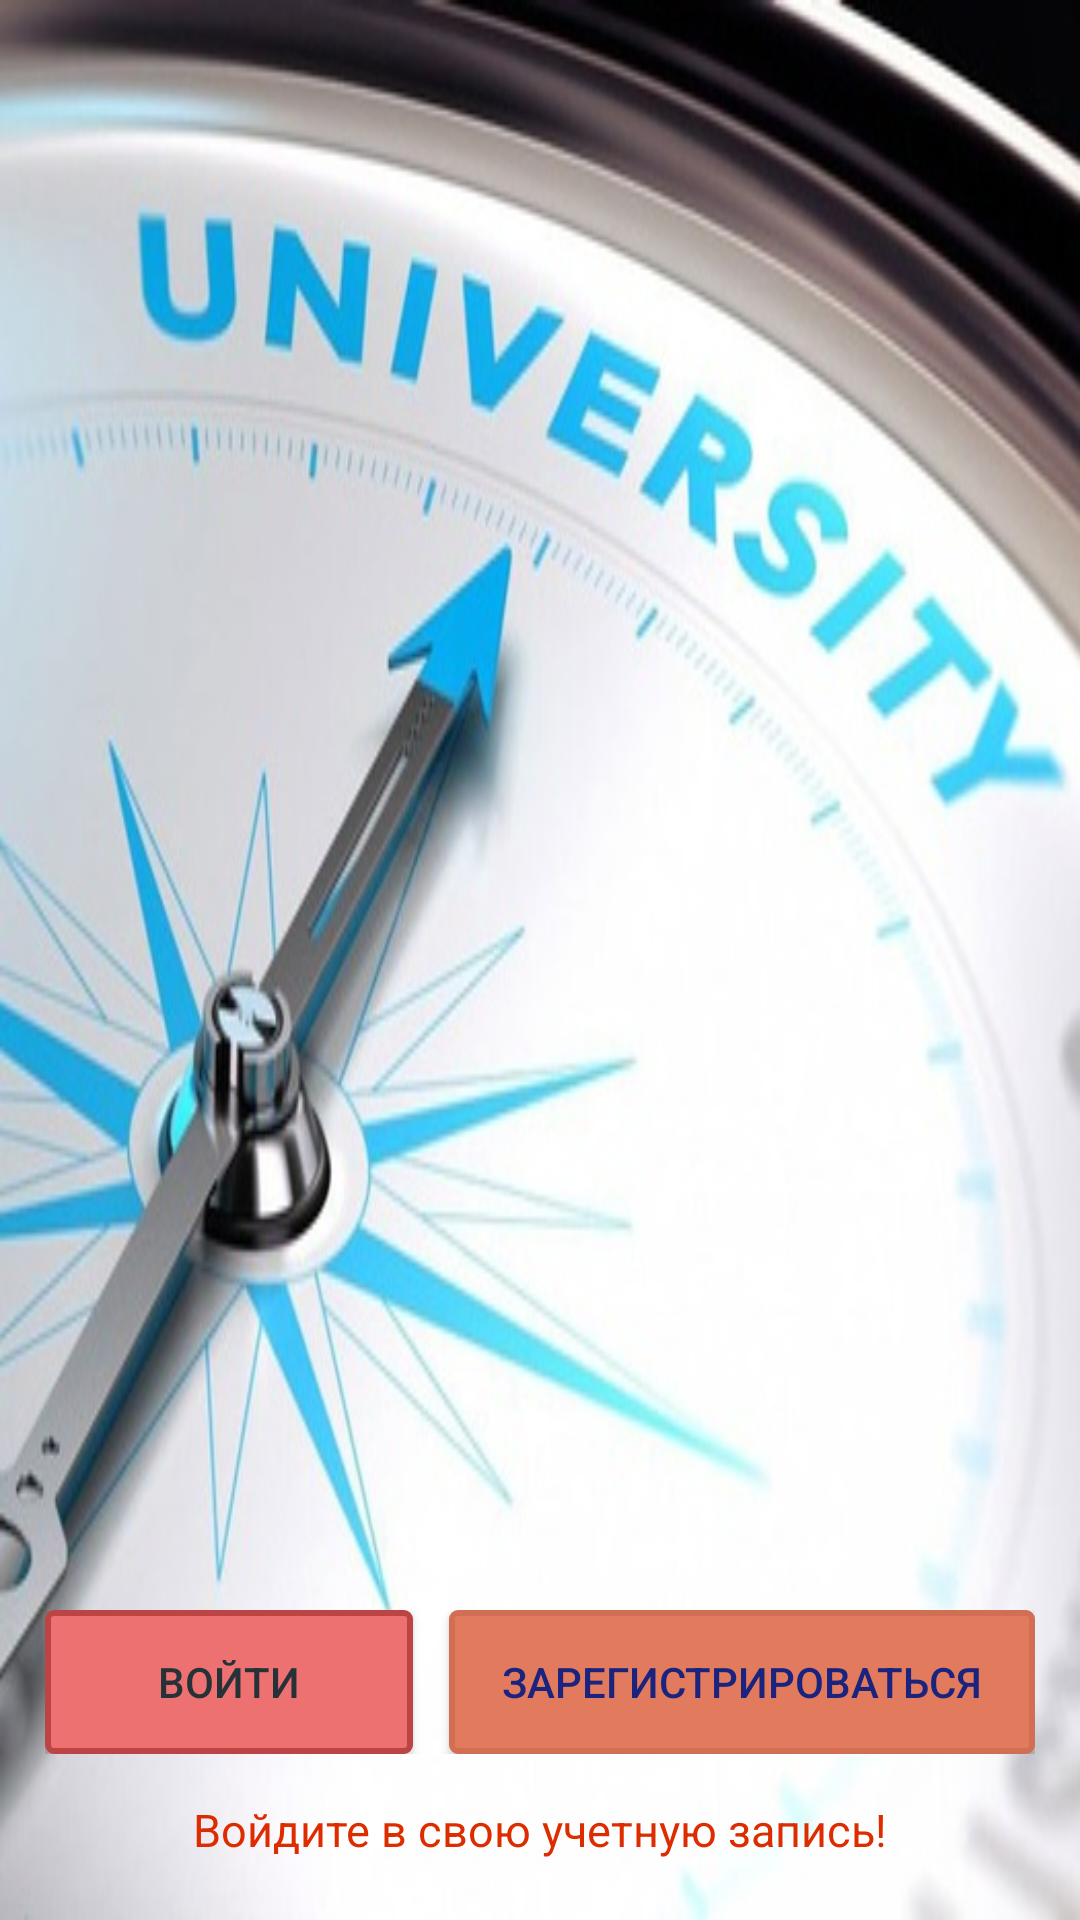

Produce the Android XML layout that renders to this screen, including the resource entries it uses.
<!-- AndroidManifest.xml: application theme Theme.University -->
<!-- res/layout/activity_main.xml -->
<?xml version="1.0" encoding="utf-8"?>
<RelativeLayout xmlns:android="http://schemas.android.com/apk/res/android"
    xmlns:tools="http://schemas.android.com/tools"
    android:layout_width="match_parent"
    android:id="@+id/root_element"
    android:background="@drawable/project"
    android:layout_height="match_parent"
    tools:context=".MainActivity"
    tools:ignore="Overdraw">


    <LinearLayout
        android:layout_width="wrap_content"
        android:layout_height="wrap_content"
        android:layout_marginTop="25dp"
        android:layout_centerHorizontal="true"
        android:gravity="center"
        android:orientation="vertical">

        <TextView
            android:layout_width="match_parent"
            android:layout_height="match_parent"

            android:textAlignment="center"
            android:textColor="@color/red"
            android:textSize="45sp" />

    </LinearLayout>

    <TextView
        android:id="@+id/text_bottom"
        android:layout_width="wrap_content"
        android:layout_height="wrap_content"
        android:layout_alignParentBottom="true"
        android:layout_centerHorizontal="true"
        android:layout_marginBottom="20dp"
        android:text="@string/down"
        android:textColor="#DD2C00"
        android:textSize="15sp" />

    <LinearLayout
        android:layout_width="match_parent"
        android:weightSum="2"
        android:layout_above="@id/text_bottom"
        android:layout_margin="15dp"
        android:layout_height="wrap_content"
        android:layout_marginTop="25dp"
        android:layout_centerHorizontal="true"
        android:orientation="horizontal">


        <androidx.appcompat.widget.AppCompatButton
            android:id="@+id/btnSignin"
            android:layout_width="wrap_content"
            android:layout_height="wrap_content"
            android:layout_marginEnd="6dp"
            android:layout_weight="1"
            android:background="@drawable/btn_sign_in"
            android:text="@string/signin"
            android:textColor="#263238" />

        <androidx.appcompat.widget.AppCompatButton
            android:id="@+id/btnRegister"
            android:layout_width="wrap_content"
            android:layout_height="wrap_content"
            android:layout_marginStart="6dp"
            android:layout_weight="1"
            android:background="@drawable/btn_register"
            android:text="@string/register"
            android:textColor="#1A237E" />
    </LinearLayout>

</RelativeLayout>
<!-- resources referenced by this layout -->
<resources>
  <color name="red">#FF0000</color>
  <!-- drawable btn_register (drawable) -->
  <?xml version="1.0" encoding="utf-8"?>
  <ripple xmlns:android="http://schemas.android.com/apk/res/android"
      android:color="@color/effect"
      >
      <item>
          <shape android:shape="rectangle">
              <solid android:color="@color/btn_register">
  
              </solid>
              <stroke android:color="@color/btn_register_stroke" android:width="2dp"> </stroke>
              <corners android:radius="2dp" />
  
          </shape>
      </item>
  
  </ripple>
  <!-- drawable btn_sign_in (drawable) -->
  <?xml version="1.0" encoding="utf-8"?>
  <ripple xmlns:android="http://schemas.android.com/apk/res/android"
      xmlns:tools="http://schemas.android.com/tools"
      android:color="@color/effect"
      tools:targetApi="lollipop">
      <item>
          <shape android:shape="rectangle">
              <solid android:color="@color/btn_sign_in">
  
              </solid>
              <stroke android:color="@color/btn_sign_in_stroke" android:width="2dp"> </stroke>
              <corners android:radius="2dp"></corners>
  
          </shape>
      </item>
  
  </ripple>
  <!-- drawable project: jpg bitmap (drawable-v24, 51791 bytes) -->
  <string name="down">Войдите в свою учетную запись!</string>
  <string name="register">Зарегистрироваться</string>
  <string name="signin">Войти</string>
  <style name="Theme.University" parent="Theme.MaterialComponents.DayNight.NoActionBar">
          
          <item name="colorPrimary">@color/purple_500</item>
          <item name="colorPrimaryVariant">@color/purple_700</item>
          <item name="colorOnPrimary">@color/white</item>
          
          <item name="colorSecondary">@color/teal_200</item>
          <item name="colorSecondaryVariant">@color/teal_700</item>
          <item name="colorOnSecondary">@color/black</item>
          
          <item name="android:statusBarColor">?attr/colorPrimaryVariant</item>
          
      </style>
  <color name="effect">#aa5353</color>
  <color name="btn_register">#e27a5d</color>
  <color name="btn_register_stroke">#d16e53</color>
  <color name="btn_sign_in">#ed7171</color>
  <color name="btn_sign_in_stroke">#bd4444</color>
  <color name="purple_500">#FF6200EE</color>
  <color name="purple_700">#FF3700B3</color>
  <color name="white">#FFFFFFFF</color>
  <color name="teal_200">#FF03DAC5</color>
  <color name="teal_700">#FF018786</color>
  <color name="black">#FF000000</color>
</resources>
